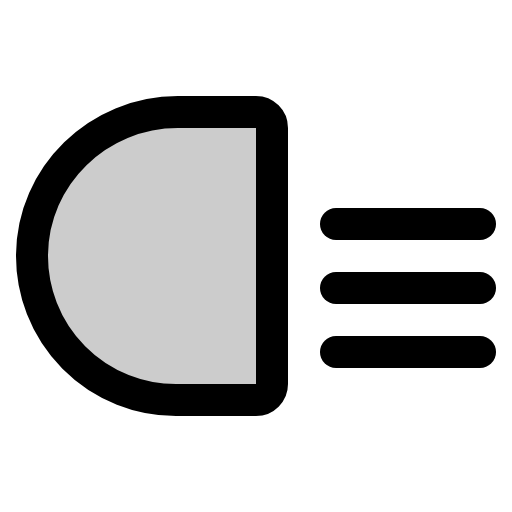
t = 0.00 s
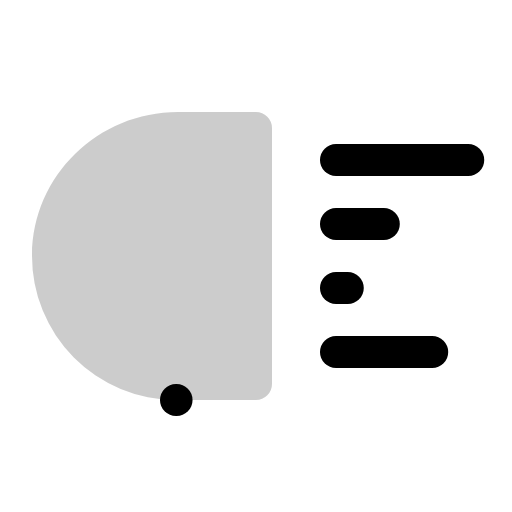
t = 1.20 s
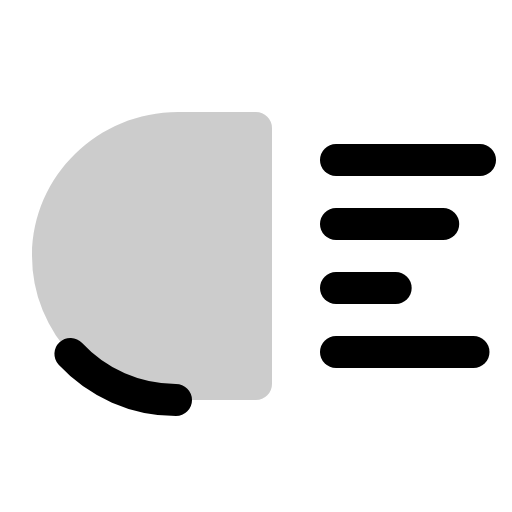
t = 1.58 s
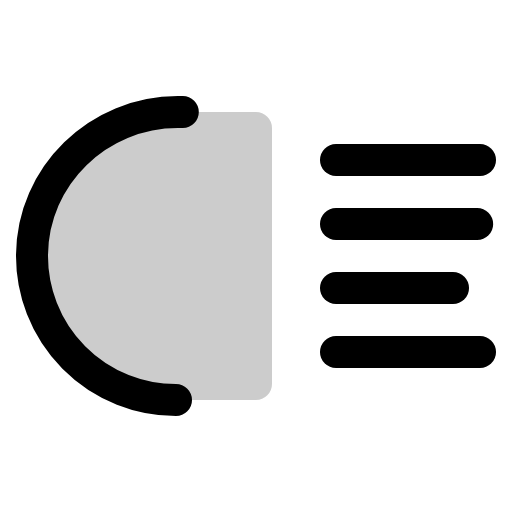
t = 1.95 s
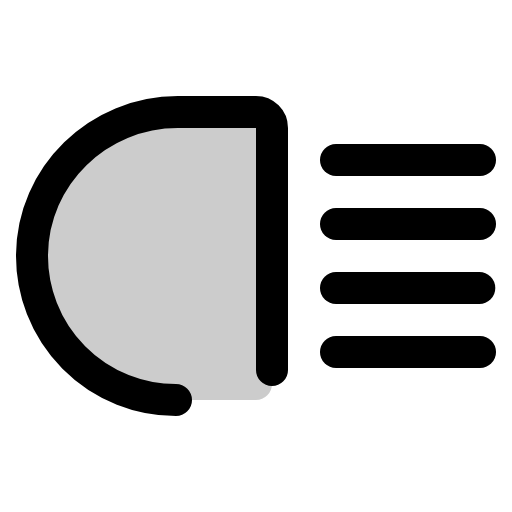
t = 2.33 s
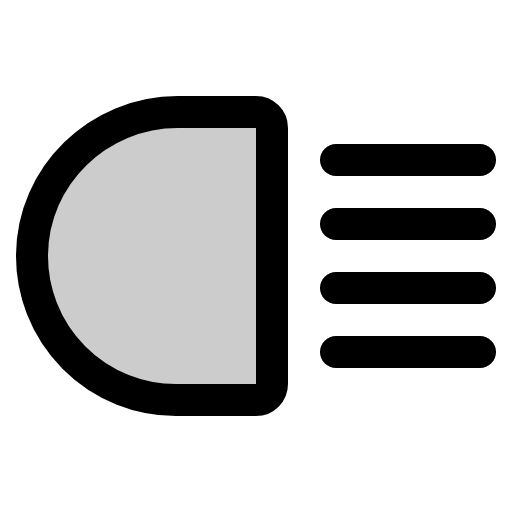
t = 2.70 s

The animated SVG that drew these frames (rendered in a browser with its animation timeline set to each time). Animation: 1 CSS @keyframes rule; one cycle of 2.70 s.

<svg xmlns="http://www.w3.org/2000/svg" viewBox="0 0 256 256">
  <style>
    .draw-line {
      stroke-dasharray: 1;
      stroke-dashoffset: 0;
    }
    svg:hover .draw-line {
      animation: phosphor-draw-in 1.5s ease-in-out forwards;
    }
    @keyframes phosphor-draw-in {
      from { stroke-dashoffset: 1; }
      to { stroke-dashoffset: 0; }
    }
  </style><rect width="256" height="256" fill="none"/><path d="M88,200a72,72,0,0,1-72-72.55C16.3,87.75,49.2,56,88.9,56H128a8,8,0,0,1,8,8V192a8,8,0,0,1-8,8Z" opacity="0.2"/><line x1="168" y1="80" x2="240" y2="80" fill="none" stroke="currentColor" stroke-linecap="round" stroke-linejoin="round" stroke-width="16" class="draw-line" pathLength="1" style="animation-delay: 0s"/><line x1="168" y1="176" x2="240" y2="176" fill="none" stroke="currentColor" stroke-linecap="round" stroke-linejoin="round" stroke-width="16" class="draw-line" pathLength="1" style="animation-delay: 0.3s"/><line x1="168" y1="112" x2="240" y2="112" fill="none" stroke="currentColor" stroke-linecap="round" stroke-linejoin="round" stroke-width="16" class="draw-line" pathLength="1" style="animation-delay: 0.6s"/><line x1="168" y1="144" x2="240" y2="144" fill="none" stroke="currentColor" stroke-linecap="round" stroke-linejoin="round" stroke-width="16" class="draw-line" pathLength="1" style="animation-delay: 0.9s"/><path d="M88,200a72,72,0,0,1-72-72.55C16.3,87.75,49.2,56,88.9,56H128a8,8,0,0,1,8,8V192a8,8,0,0,1-8,8Z" fill="none" stroke="currentColor" stroke-linecap="round" stroke-linejoin="round" stroke-width="16" class="draw-line" pathLength="1" style="animation-delay: 1.2s"/></svg>
